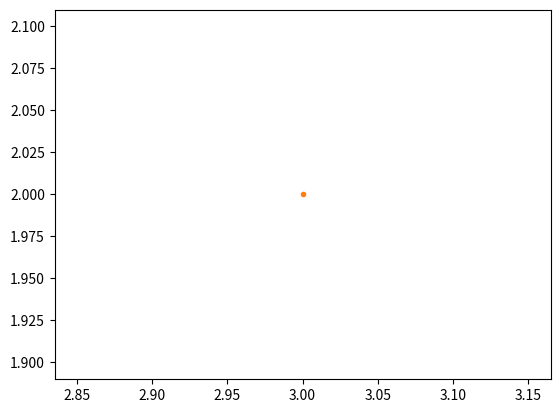
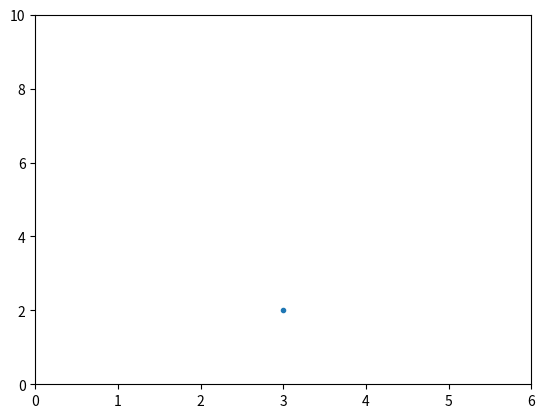
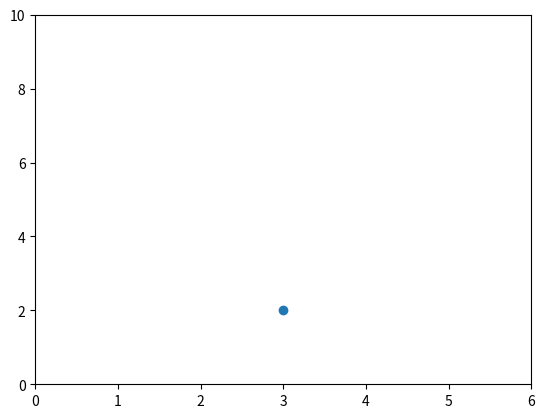
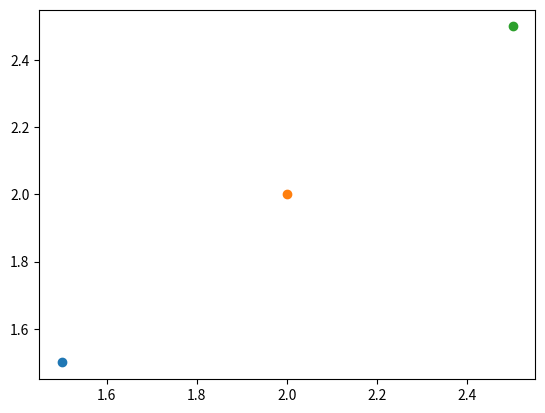

Python code for these plots, in order: (Note: this script raises an exception after producing the figures.)
%matplotlib notebook

import matplotlib.pyplot as plt
plt.plot(3, 2)

plt.plot(3, 2, '.')

# create a new figure
fig = plt.figure()
# add a subplot to the fig
ax = fig.add_subplot(111)
# plot the point (3,2)
ax.plot(3, 2, '.')
# Set axis properties [xmin, xmax, ymin, ymax]
ax.axis([0,6,0,10])

# create a new figure
plt.figure()
# plot the point (3,2) using the circle marker
plt.plot(3, 2, 'o')
# get the current axes
ax = plt.gca()
# Set axis properties [xmin, xmax, ymin, ymax]
ax.axis([0,6,0,10])

# create a new figure
plt.figure()

# plot the point (1.5, 1.5) using the circle marker
plt.plot(1.5, 1.5, 'o')
# plot the point (2, 2) using the circle marker
plt.plot(2, 2, 'o')
# plot the point (2.5, 2.5) using the circle marker
plt.plot(2.5, 2.5, 'o')

# ...

from pandas_datareader import data as pdr
import fix_yahoo_finance as yf
yf.pdr_override()

# download dataframe
df_HSI = pdr.get_data_yahoo("^HSI", start="2018-01-01", end="2018-06-30")
df_5 = pdr.get_data_yahoo("0005.HK", start="2018-01-01", end="2018-06-30")

import pandas as pd
df = pd.merge(df_HSI, df_5, left_index=True, right_index=True, suffixes=['HSI','5'])

df.info()

%matplotlib notebook

import numpy as np

x = df['CloseHSI']
y = df['Close5']

# create a list of colors for each point to have
# ['green', 'green', 'green', 'green', 'green', 'green', 'green', last one is 'red']
colors = ['green']*(len(x)-1)
colors.append('red')

import matplotlib.pyplot as plt
fig, ax = plt.subplots()
# same as fig = plt.figure() ; ax = fig.add_subplot(111)

# plot the point with size 100 and chosen colors
ax.scatter(x, y, s=100, c=colors)

# add a label to the x axis
ax.set_xlabel('Closing Price of HSI')
# add a label to the y axis
ax.set_ylabel('Closing Price of 0005.HK')
# add a title
ax.set_title('Relationship between HSI and 0005.HK')

# Actually no need to do so difficult...
import pandas as pd
import matplotlib.pyplot as plt

ax = df.plot('CloseHSI', 'Close5', kind='scatter', s=100, c=colors)

import numpy as np

HSIdate = df.index.values
HSIClose = df['CloseHSI']
HSI_MA20 = df['CloseHSI'].rolling(window=20).mean()

fig, ax = plt.subplots()
# plot the linear data and the exponential data
ax.plot(HSIdate, HSIClose, '-o', HSIdate, HSI_MA20, '--')

ax.set_xlabel('Date')
ax.set_ylabel('HSI Close')
ax.set_title('Time Series of HSI')

ax.legend(['Close', 'MA(20)'])

# Again, no need to do so difficult...
import pandas as pd
import matplotlib.pyplot as plt

df2 = df.copy()
df2['CloseHSI_MA20'] = df2['CloseHSI'].rolling(window=20).mean()
ax = df2.plot(y=['CloseHSI', 'CloseHSI_MA20'])

df_tail = df.tail()

fig, ax = plt.subplots()
ax.bar(df_tail.index.values, df_tail['Volume5']/1e6, width = 0.3)

ax.set_xlabel('Date')
ax.set_ylabel('0005.HK Volume ($M)')
ax.set_title('0005.HK Volume against Date')

ax = df.plot(y='Volume5', kind='bar')

# rotate the tick labels for the x axis
for item in ax.xaxis.get_ticklabels():
    item.set_rotation(45)

from pandas_datareader import data as pdr
import fix_yahoo_finance as yf
yf.pdr_override()

df_700 = pdr.get_data_yahoo("0700.HK", start="2018-07-01", end="2018-08-01")

Date700 = df_700.index.values
Close700 = df_700['Close']
MA10_700 = df_700['Close'].rolling(window=10).mean()
Volume700 = df_700['Volume']

import matplotlib.pyplot as plt
%matplotlib notebook
# ...

from pandas_datareader import data as pdr
import fix_yahoo_finance as yf
yf.pdr_override()

# download dataframe
df_HSI = pdr.get_data_yahoo("^HSI", start="2018-01-01", end="2018-06-30")
df_5 = pdr.get_data_yahoo("0005.HK", start="2018-01-01", end="2018-06-30")

import pandas as pd
df = pd.merge(df_HSI, df_5, left_index=True, right_index=True, suffixes=['HSI','5'])

# create 2x2 grid of axis subplots
fig, ((ax1, ax2), (ax3, ax4)) = plt.subplots(2, 2)
axs = [ax1,ax2,ax3,ax4]

axs[0].hist(df['CloseHSI'].values, bins=5)
axs[1].boxplot(df['CloseHSI'], whis='range')
axs[2].hist(df['Close5'].values, bins=5)
axs[3].boxplot(df['Close5'], whis='range')

axs[0] = df.plot.hist('CloseHSI')
axs[1] = df.plot.box('CloseHSI', whis='range')

df.plot.kde('CloseHSI')

fig, (ax1, ax2) = plt.subplots(1,2)

Y = np.random.normal(loc=0.0, scale=1.0, size=10000)
X = np.random.random(size=10000)
h1 = ax1.hist2d(X, Y, bins=25)

h2 = ax2.hist2d(X, Y, bins=100)
# this object: counts, xedges, yedges, im

plt.colorbar(h2[3], ax=ax2)

# ...

# or the following
import seaborn as sns

sns.heatmap(df[ ['R_HSI', 'R_5'] ])

import numpy as np
import pandas as pd
import matplotlib.pyplot as plt
import seaborn as sns

%matplotlib notebook

np.random.seed(1234)

v1 = pd.Series(np.random.normal(0,10,1000), name='v1')
v2 = pd.Series(2*v1 + np.random.normal(60,15,1000), name='v2')

plt.figure()
plt.hist(v1, alpha=0.7, bins=np.arange(-50,150,5), label='v1');
plt.hist(v2, alpha=0.7, bins=np.arange(-50,150,5), label='v2');
plt.legend();

# plot a kernel density estimation over a stacked barchart
plt.figure()
plt.hist([v1, v2], histtype='barstacked', normed=True);
v3 = np.concatenate((v1,v2))
sns.kdeplot(v3);

sns.jointplot(v1, v2, alpha=0.4);

grid = sns.jointplot(v1, v2, alpha=0.4);
grid.ax_joint.set_aspect('equal')

# ...